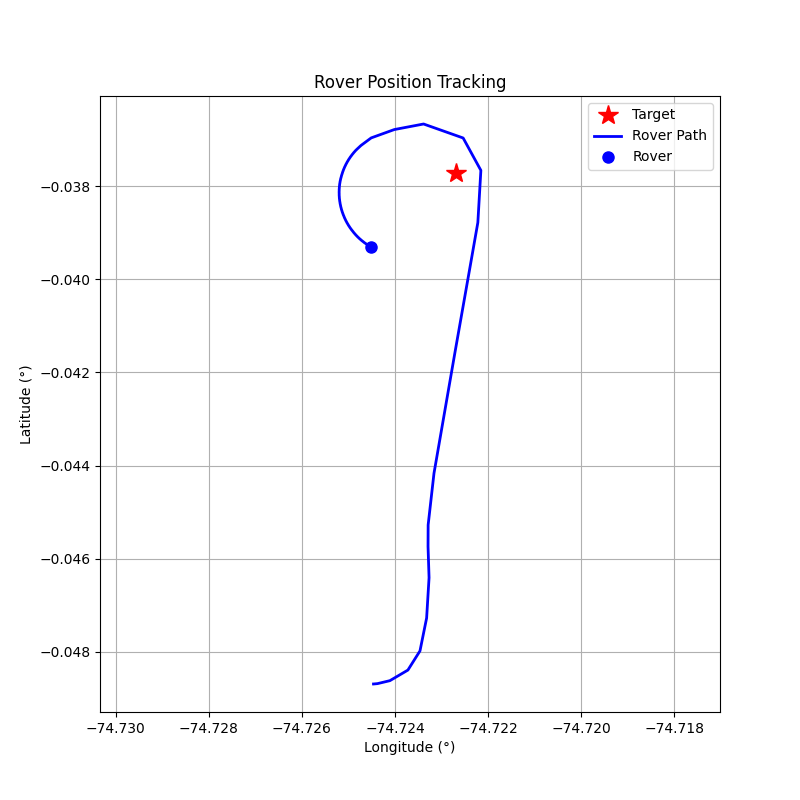

Data behind this chart, as committed beside it:
step, timestamp, distance_m, forward_m, right_m, speed_mps, bearing_deg, tool, throttle, steer, brake_strength, duration_s, overridden_by_safety
0, 1774376201, 116.4, 17.64, -115, 0.01, -81.28, drive, 0.2, -1.0, 0, 0.5, False
1, 1774376205, 116.1, 29.44, -112.3, 0.63, -75.32, drive, 0.2, -1.0, 0, 0.5, False
2, 1774376208, 115.1, 55.48, -100.8, 1.18, -61.18, drive, 0.2, -1.0, 0, 0.5, False
3, 1774376211, 112.3, 86.47, -71.6, 1.66, -39.63, drive, 0.2, -1.0, 0, 0.5, False
4, 1774376214, 107.7, 105.9, -19.86, 2.05, -10.62, drive, 0.2, -0.2, 0, 0.5, False
5, 1774376218, 100.3, 100.1, -6.33, 2.58, -3.62, drive, 0.2, -0.2, 0, 0.5, False
6, 1774376221, 91.18, 90.73, 9.01, 3.07, 5.67, brake, 0, 0, 15.0, 1.0, True
7, 1774376224, 84.2, 83.72, 8.97, 1.33, 6.12, drive, 0.1, 0.2, 0, 1.0, False
8, 1774376227, 79.36, 79.33, 2.13, 1.75, 1.54, drive, 0.1, 0.1, 0, 1.0, False
9, 1774376231, 67.67, 67.35, -6.56, 5.95, -5.56, brake, 0, 0, 15.0, 1.0, True
10, 1774376234, 40.28, 39.7, -6.86, 6.71, -9.8, brake, 0, 0, 20.0, 1.0, False
11, 1774376237, 22.06, 20.97, -6.84, 4.41, -18.06, brake, 0, 0, 15.0, 1.0, True
12, 1774376242, 12.19, 10.09, -6.83, 2.69, -34.09, drive, 0.1, -0.5, 0, 1.0, False
13, 1774376245, 5.7, 0.73, -5.65, 2.85, -82.67, drive, 0.1, -1.0, 0, 0.5, False
14, 1774376248, 8.07, -2.9, -7.53, 2.85, -111, drive, 0.2, -1.0, 0, 0.5, False
15, 1774376251, 13.19, -5.04, -12.19, 3.08, -112.5, brake, 0, 0, 15.0, 1.0, True
16, 1774376255, 16.92, -11.76, -12.17, 1.37, -134, drive, 0.2, -1.0, 0, 0.5, False
17, 1774376258, 20.58, -10.55, -17.67, 1.79, -120.8, brake, 0, 0, 20, 1.0, False
18, 1774376261, 22.16, -13.4, -17.65, 0.06, -127.2, drive, 0.1, -1.0, 0, 0.5, False
19, 1774376264, 22.27, -12.98, -18.09, 0.22, -125.7, drive, 0.1, -1.0, 0, 0.5, False
20, 1774376267, 22.84, -12.04, -19.41, 0.47, -121.8, brake, 0, 0, 30, 1.0, False
21, 1774376271, 23.1, -12.55, -19.4, 0.02, -122.9, drive, 0.1, -1.0, 0, 0.5, False
22, 1774376274, 23.23, -11.95, -19.92, 0.25, -121, brake, 0, 0, 30, 1.0, False
23, 1774376277, 23.37, -12.22, -19.92, 0.01, -121.5, drive, 0.1, -1.0, 0, 0.5, False
24, 1774376280, 23.52, -11.6, -20.46, 0.26, -119.5, brake, 0, 0, 30, 1.0, False
25, 1774376283, 23.66, -11.88, -20.46, 0.01, -120.2, drive, 0.1, -1.0, 0, 0.5, False
26, 1774376286, 23.8, -11.24, -20.98, 0.26, -118.2, brake, 0, 0, 30, 1.0, False
27, 1774376290, 23.97, -11.59, -20.98, 0.01, -118.9, drive, 0.1, -1.0, 0, 0.5, False
28, 1774376293, 24.1, -10.91, -21.5, 0.26, -116.9, brake, 0, 0, 30, 1.0, False
29, 1774376296, 24.25, -11.23, -21.49, 0.01, -117.6, drive, 0.1, -1.0, 0, 0.5, False
30, 1774376299, 24.38, -10.53, -21.99, 0.26, -115.6, brake, 0, 0, 30, 1.0, False
31, 1774376302, 24.52, -10.87, -21.98, 0.01, -116.3, drive, 0.1, -1.0, 0, 0.5, False
32, 1774376305, 24.65, -10.14, -22.47, 0.26, -114.3, brake, 0, 0, 30, 1.0, False
33, 1774376308, 24.77, -10.42, -22.47, 0.01, -114.9, drive, 0.1, -1.0, 0, 0.5, False
34, 1774376311, 24.89, -9.69, -22.92, 0.26, -112.9, brake, 0, 0, 30, 1.0, False
35, 1774376314, 25.02, -10.03, -22.92, 0.01, -113.7, drive, 0.1, -1.0, 0, 0.5, False
36, 1774376317, 25.13, -9.27, -23.36, 0.26, -111.6, brake, 0, 0, 30, 1.0, False
37, 1774376320, 25.23, -9.54, -23.35, 0.01, -112.2, drive, 0.1, -1.0, 0, 0.5, False
38, 1774376323, 25.33, -8.77, -23.77, 0.26, -110.2, brake, 0, 0, 30, 1.0, False
39, 1774376326, 25.42, -9.04, -23.76, 0.01, -110.8, drive, 0.1, -1.0, 0, 0.5, False
40, 1774376330, 25.52, -8.24, -24.15, 0.26, -108.8, brake, 0, 0, 30, 1.0, False
41, 1774376333, 25.67, -8.71, -24.15, 0.01, -109.8, drive, 0.1, -1.0, 0, 0.5, False
42, 1774376337, 25.75, -7.89, -24.51, 0.26, -107.8, brake, 0, 0, 30, 1.0, False
43, 1774376340, 25.9, -8.36, -24.51, 0.01, -108.8, drive, 0.1, -1.0, 0, 0.5, False
44, 1774376343, 25.98, -7.51, -24.87, 0.26, -106.8, brake, 0, 0, 30, 1.0, False
45, 1774376346, 26.06, -7.78, -24.87, 0.01, -107.4, drive, 0.1, -1.0, 0, 0.5, False
46, 1774376349, 26.13, -6.91, -25.2, 0.26, -105.3, brake, 0, 0, 30, 1.0, False
47, 1774376352, 26.2, -7.2, -25.19, 0.01, -106, drive, 0.1, -1.0, 0, 0.5, False
48, 1774376355, 26.27, -6.34, -25.49, 0.26, -104, brake, 0, 0, 30, 1.0, False
49, 1774376362, 26.34, -6.62, -25.49, 0.01, -104.6, drive, 0.1, -1.0, 0, 0.5, False
50, 1774376365, 26.37, -5.72, -25.75, 0.25, -102.5, brake, 0, 0, 30, 1.0, False
51, 1774376368, 26.44, -6.04, -25.74, 0.01, -103.2, drive, 0.1, -1.0, 0, 0.5, False
52, 1774376371, 26.49, -5.14, -25.99, 0.26, -101.2, brake, 0, 0, 30, 1.0, False
53, 1774376374, 26.56, -5.48, -25.98, 0.01, -101.9, drive, 0.1, -1.0, 0, 0.5, False
54, 1774376378, 26.6, -4.59, -26.2, 0.26, -99.93, brake, 0, 0, 30, 1.0, False
55, 1774376381, 26.67, -5.0, -26.2, 0.01, -100.8, drive, 0.1, -1.0, 0, 0.5, False
56, 1774376384, 26.71, -4.09, -26.39, 0.26, -98.81, brake, 0, 0, 30, 1.0, False
57, 1774376387, 26.76, -4.41, -26.39, 0.01, -99.49, drive, 0.1, -1.0, 0, 0.5, False
58, 1774376390, 26.79, -3.5, -26.56, 0.26, -97.5, brake, 0, 0, 30, 1.0, False
59, 1774376394, 26.82, -3.78, -26.55, 0.01, -98.11, drive, 0.1, -1.0, 0, 0.5, False
... 41 more rows
